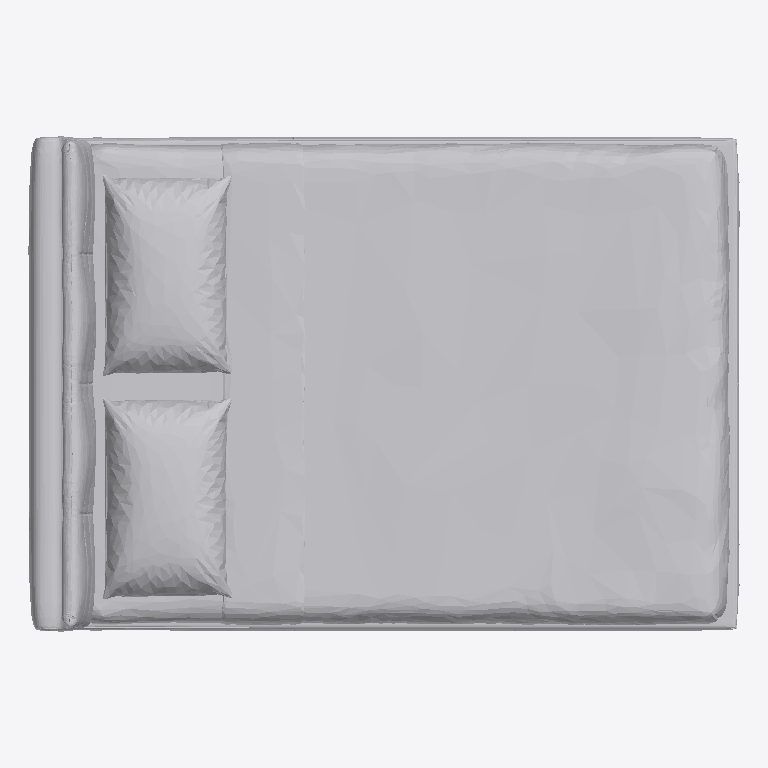
Plan cut of the same IFC building model at storey 'FUR' (level 0.00 m, cut at 1.40 m), seen from above with north up, elements coloured by IFC class: 1 other element (light grey). No cut surface shows.
Extent 2.4 m × 1.7 m × 1.1 m (x, y, z). Storeys (2): BEDG at 0.00 m; FUR at 0.00 m. Elements (1): 1 IfcFurniture.

HEADER;
FILE_DESCRIPTION(('ViewDefinition [CoordinationView]'),'2;1');
FILE_NAME('','2026-08-23T04:29:34',(''),(''),'IfcOpenShell 0.8.4-e8eb5e4','IfcOpenShell 0.8.4-e8eb5e4','');
FILE_SCHEMA(('IFC4'));
ENDSEC;
DATA;
#20=IFCPROJECT('3hFmn2ED14Ofwsj$DzZ0HC',$,'My Project',$,$,$,$,(#10,#11),#19);
#32066=IFCSITE('3iWnpcHW54tQCcUMk_yOsj',#32072,'My Site',$,$,#32071,$,$,$,$,$,$,$,$);
#32060=IFCBUILDING('0aVVbcf_9A9x07_Nod0gAP',#32059,'My Building',$,$,#32065,$,$,$,$,$,$);
#32046=IFCBUILDINGSTOREY('3CWU3S86XCSwX9D$Z1ICqS',#32045,'BEDG',$,$,#32051,$,$,$,$);
#32053=IFCBUILDINGSTOREY('1VjEk5I8XFmfiAYaLk_F_7',#32052,'FUR',$,$,#32058,$,$,$,$);
#31994=IFCFURNITURE('1i_pqgLv9A7uuV7MjaArBW',#28,'Furniture',$,$,#32033,#31993,$,$);
ENDSEC;
